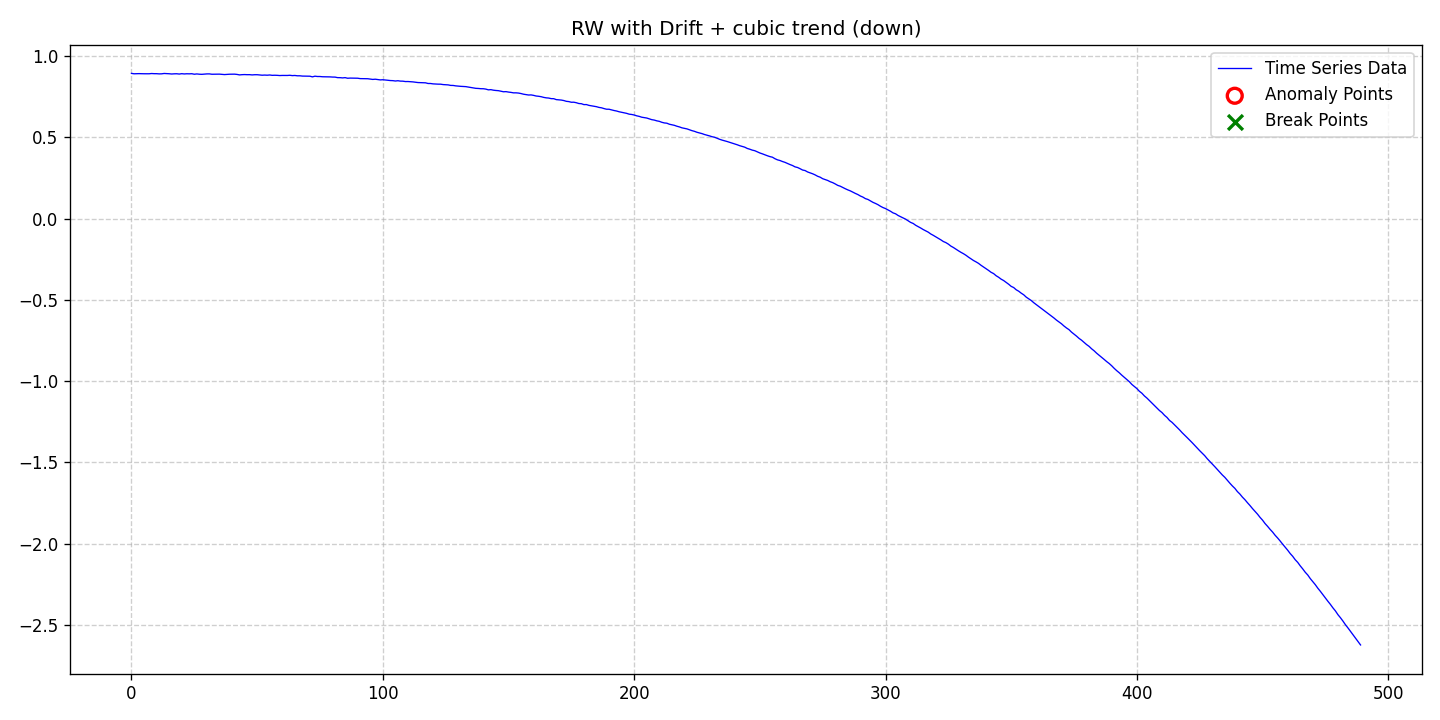

The table this chart was drawn from, first rows:
date, data, stationary, det_lin_up, det_lin_down, det_quad, det_cubic, det_exp, det_damped, stoc_trend, volatility, single_seas, multiple_seas, point_anom_single, point_anom_multi, collect_anom, context_anom, mean_shift, var_shift, trend_shift, point_anom_count, point_anom_location, point_anom_point, collect_anom_count
2020-01-01, 0.8946, 0, 0, 0, 0, 1, 0, 0, 1, 0, 0, 0, 0, 0, 0, 0, 0, 0, 0, 0, none, , 0
2020-01-02, 0.8921, 0, 0, 0, 0, 1, 0, 0, 1, 0, 0, 0, 0, 0, 0, 0, 0, 0, 0, 0, none, , 0
2020-01-03, 0.8928, 0, 0, 0, 0, 1, 0, 0, 1, 0, 0, 0, 0, 0, 0, 0, 0, 0, 0, 0, none, , 0
2020-01-04, 0.8931, 0, 0, 0, 0, 1, 0, 0, 1, 0, 0, 0, 0, 0, 0, 0, 0, 0, 0, 0, none, , 0
2020-01-05, 0.8929, 0, 0, 0, 0, 1, 0, 0, 1, 0, 0, 0, 0, 0, 0, 0, 0, 0, 0, 0, none, , 0
2020-01-06, 0.8923, 0, 0, 0, 0, 1, 0, 0, 1, 0, 0, 0, 0, 0, 0, 0, 0, 0, 0, 0, none, , 0
2020-01-07, 0.892, 0, 0, 0, 0, 1, 0, 0, 1, 0, 0, 0, 0, 0, 0, 0, 0, 0, 0, 0, none, , 0
2020-01-08, 0.8922, 0, 0, 0, 0, 1, 0, 0, 1, 0, 0, 0, 0, 0, 0, 0, 0, 0, 0, 0, none, , 0
2020-01-09, 0.8937, 0, 0, 0, 0, 1, 0, 0, 1, 0, 0, 0, 0, 0, 0, 0, 0, 0, 0, 0, none, , 0
2020-01-10, 0.8928, 0, 0, 0, 0, 1, 0, 0, 1, 0, 0, 0, 0, 0, 0, 0, 0, 0, 0, 0, none, , 0
2020-01-11, 0.8927, 0, 0, 0, 0, 1, 0, 0, 1, 0, 0, 0, 0, 0, 0, 0, 0, 0, 0, 0, none, , 0
2020-01-12, 0.8915, 0, 0, 0, 0, 1, 0, 0, 1, 0, 0, 0, 0, 0, 0, 0, 0, 0, 0, 0, none, , 0
2020-01-13, 0.8918, 0, 0, 0, 0, 1, 0, 0, 1, 0, 0, 0, 0, 0, 0, 0, 0, 0, 0, 0, none, , 0
2020-01-14, 0.894, 0, 0, 0, 0, 1, 0, 0, 1, 0, 0, 0, 0, 0, 0, 0, 0, 0, 0, 0, none, , 0
2020-01-15, 0.8933, 0, 0, 0, 0, 1, 0, 0, 1, 0, 0, 0, 0, 0, 0, 0, 0, 0, 0, 0, none, , 0
2020-01-16, 0.8923, 0, 0, 0, 0, 1, 0, 0, 1, 0, 0, 0, 0, 0, 0, 0, 0, 0, 0, 0, none, , 0
2020-01-17, 0.8908, 0, 0, 0, 0, 1, 0, 0, 1, 0, 0, 0, 0, 0, 0, 0, 0, 0, 0, 0, none, , 0
2020-01-18, 0.8919, 0, 0, 0, 0, 1, 0, 0, 1, 0, 0, 0, 0, 0, 0, 0, 0, 0, 0, 0, none, , 0
2020-01-19, 0.8923, 0, 0, 0, 0, 1, 0, 0, 1, 0, 0, 0, 0, 0, 0, 0, 0, 0, 0, 0, none, , 0
2020-01-20, 0.8905, 0, 0, 0, 0, 1, 0, 0, 1, 0, 0, 0, 0, 0, 0, 0, 0, 0, 0, 0, none, , 0
2020-01-21, 0.8927, 0, 0, 0, 0, 1, 0, 0, 1, 0, 0, 0, 0, 0, 0, 0, 0, 0, 0, 0, none, , 0
2020-01-22, 0.8911, 0, 0, 0, 0, 1, 0, 0, 1, 0, 0, 0, 0, 0, 0, 0, 0, 0, 0, 0, none, , 0
2020-01-23, 0.8922, 0, 0, 0, 0, 1, 0, 0, 1, 0, 0, 0, 0, 0, 0, 0, 0, 0, 0, 0, none, , 0
2020-01-24, 0.8917, 0, 0, 0, 0, 1, 0, 0, 1, 0, 0, 0, 0, 0, 0, 0, 0, 0, 0, 0, none, , 0
2020-01-25, 0.8925, 0, 0, 0, 0, 1, 0, 0, 1, 0, 0, 0, 0, 0, 0, 0, 0, 0, 0, 0, none, , 0
2020-01-26, 0.8893, 0, 0, 0, 0, 1, 0, 0, 1, 0, 0, 0, 0, 0, 0, 0, 0, 0, 0, 0, none, , 0
2020-01-27, 0.8912, 0, 0, 0, 0, 1, 0, 0, 1, 0, 0, 0, 0, 0, 0, 0, 0, 0, 0, 0, none, , 0
2020-01-28, 0.8895, 0, 0, 0, 0, 1, 0, 0, 1, 0, 0, 0, 0, 0, 0, 0, 0, 0, 0, 0, none, , 0
2020-01-29, 0.8888, 0, 0, 0, 0, 1, 0, 0, 1, 0, 0, 0, 0, 0, 0, 0, 0, 0, 0, 0, none, , 0
2020-01-30, 0.8899, 0, 0, 0, 0, 1, 0, 0, 1, 0, 0, 0, 0, 0, 0, 0, 0, 0, 0, 0, none, , 0
2020-01-31, 0.8913, 0, 0, 0, 0, 1, 0, 0, 1, 0, 0, 0, 0, 0, 0, 0, 0, 0, 0, 0, none, , 0
2020-02-01, 0.8915, 0, 0, 0, 0, 1, 0, 0, 1, 0, 0, 0, 0, 0, 0, 0, 0, 0, 0, 0, none, , 0
2020-02-02, 0.8893, 0, 0, 0, 0, 1, 0, 0, 1, 0, 0, 0, 0, 0, 0, 0, 0, 0, 0, 0, none, , 0
2020-02-03, 0.8894, 0, 0, 0, 0, 1, 0, 0, 1, 0, 0, 0, 0, 0, 0, 0, 0, 0, 0, 0, none, , 0
2020-02-04, 0.8901, 0, 0, 0, 0, 1, 0, 0, 1, 0, 0, 0, 0, 0, 0, 0, 0, 0, 0, 0, none, , 0
2020-02-05, 0.8899, 0, 0, 0, 0, 1, 0, 0, 1, 0, 0, 0, 0, 0, 0, 0, 0, 0, 0, 0, none, , 0
2020-02-06, 0.8888, 0, 0, 0, 0, 1, 0, 0, 1, 0, 0, 0, 0, 0, 0, 0, 0, 0, 0, 0, none, , 0
2020-02-07, 0.8873, 0, 0, 0, 0, 1, 0, 0, 1, 0, 0, 0, 0, 0, 0, 0, 0, 0, 0, 0, none, , 0
2020-02-08, 0.8882, 0, 0, 0, 0, 1, 0, 0, 1, 0, 0, 0, 0, 0, 0, 0, 0, 0, 0, 0, none, , 0
2020-02-09, 0.8894, 0, 0, 0, 0, 1, 0, 0, 1, 0, 0, 0, 0, 0, 0, 0, 0, 0, 0, 0, none, , 0
2020-02-10, 0.8894, 0, 0, 0, 0, 1, 0, 0, 1, 0, 0, 0, 0, 0, 0, 0, 0, 0, 0, 0, none, , 0
2020-02-11, 0.8898, 0, 0, 0, 0, 1, 0, 0, 1, 0, 0, 0, 0, 0, 0, 0, 0, 0, 0, 0, none, , 0
2020-02-12, 0.8882, 0, 0, 0, 0, 1, 0, 0, 1, 0, 0, 0, 0, 0, 0, 0, 0, 0, 0, 0, none, , 0
2020-02-13, 0.8852, 0, 0, 0, 0, 1, 0, 0, 1, 0, 0, 0, 0, 0, 0, 0, 0, 0, 0, 0, none, , 0
2020-02-14, 0.8867, 0, 0, 0, 0, 1, 0, 0, 1, 0, 0, 0, 0, 0, 0, 0, 0, 0, 0, 0, none, , 0
2020-02-15, 0.8873, 0, 0, 0, 0, 1, 0, 0, 1, 0, 0, 0, 0, 0, 0, 0, 0, 0, 0, 0, none, , 0
2020-02-16, 0.8866, 0, 0, 0, 0, 1, 0, 0, 1, 0, 0, 0, 0, 0, 0, 0, 0, 0, 0, 0, none, , 0
2020-02-17, 0.8867, 0, 0, 0, 0, 1, 0, 0, 1, 0, 0, 0, 0, 0, 0, 0, 0, 0, 0, 0, none, , 0
2020-02-18, 0.8851, 0, 0, 0, 0, 1, 0, 0, 1, 0, 0, 0, 0, 0, 0, 0, 0, 0, 0, 0, none, , 0
2020-02-19, 0.8863, 0, 0, 0, 0, 1, 0, 0, 1, 0, 0, 0, 0, 0, 0, 0, 0, 0, 0, 0, none, , 0
2020-02-20, 0.8864, 0, 0, 0, 0, 1, 0, 0, 1, 0, 0, 0, 0, 0, 0, 0, 0, 0, 0, 0, none, , 0
2020-02-21, 0.8849, 0, 0, 0, 0, 1, 0, 0, 1, 0, 0, 0, 0, 0, 0, 0, 0, 0, 0, 0, none, , 0
2020-02-22, 0.8834, 0, 0, 0, 0, 1, 0, 0, 1, 0, 0, 0, 0, 0, 0, 0, 0, 0, 0, 0, none, , 0
2020-02-23, 0.8842, 0, 0, 0, 0, 1, 0, 0, 1, 0, 0, 0, 0, 0, 0, 0, 0, 0, 0, 0, none, , 0
2020-02-24, 0.8833, 0, 0, 0, 0, 1, 0, 0, 1, 0, 0, 0, 0, 0, 0, 0, 0, 0, 0, 0, none, , 0
2020-02-25, 0.8847, 0, 0, 0, 0, 1, 0, 0, 1, 0, 0, 0, 0, 0, 0, 0, 0, 0, 0, 0, none, , 0
2020-02-26, 0.8826, 0, 0, 0, 0, 1, 0, 0, 1, 0, 0, 0, 0, 0, 0, 0, 0, 0, 0, 0, none, , 0
2020-02-27, 0.8831, 0, 0, 0, 0, 1, 0, 0, 1, 0, 0, 0, 0, 0, 0, 0, 0, 0, 0, 0, none, , 0
2020-02-28, 0.8826, 0, 0, 0, 0, 1, 0, 0, 1, 0, 0, 0, 0, 0, 0, 0, 0, 0, 0, 0, none, , 0
2020-02-29, 0.8813, 0, 0, 0, 0, 1, 0, 0, 1, 0, 0, 0, 0, 0, 0, 0, 0, 0, 0, 0, none, , 0
... 430 more rows
